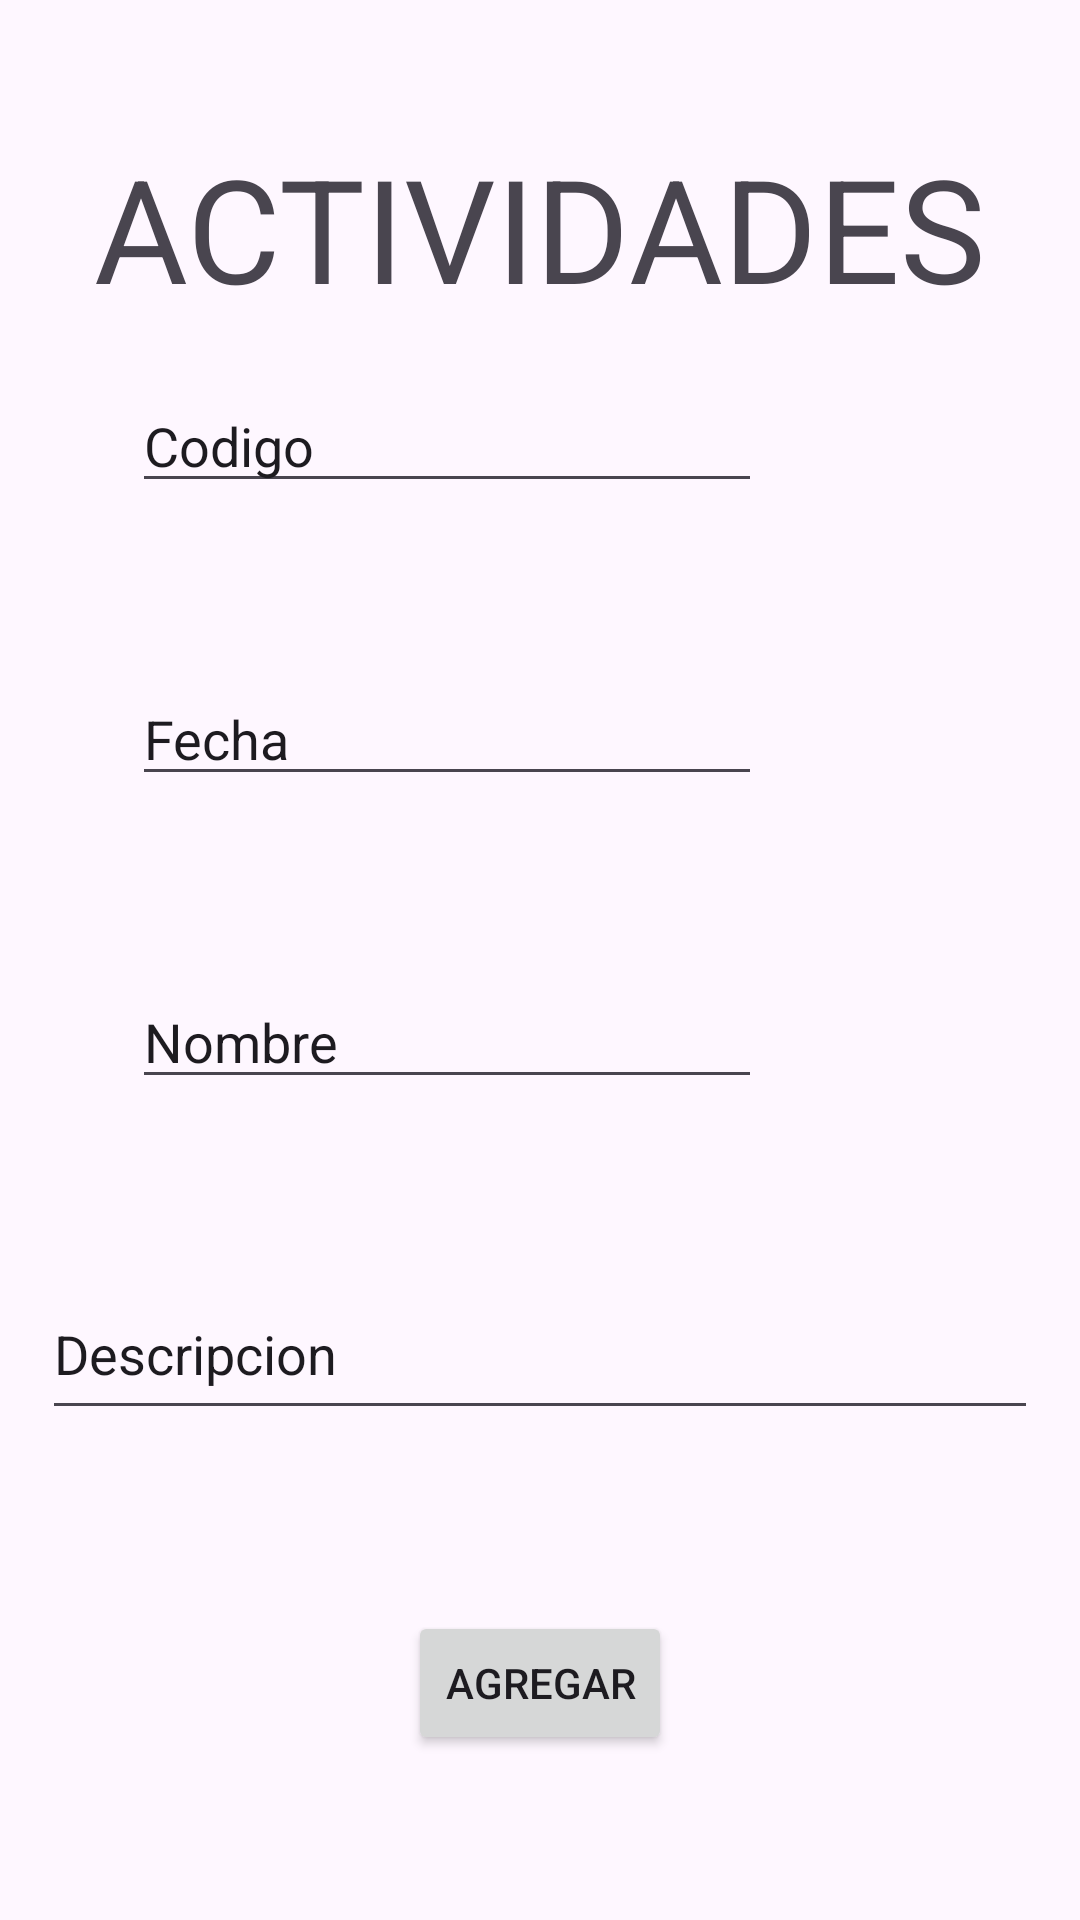

Reconstruct the res/layout file that produces this screen, plus the resources it refers to.
<!-- AndroidManifest.xml: application theme Theme.AppActividad1084866242 -->
<!-- res/layout/actividades.xml -->
<?xml version="1.0" encoding="utf-8"?>
<androidx.constraintlayout.widget.ConstraintLayout xmlns:android="http://schemas.android.com/apk/res/android"
    xmlns:app="http://schemas.android.com/apk/res-auto"
    xmlns:tools="http://schemas.android.com/tools"
    android:layout_width="match_parent"
    android:layout_height="match_parent">

    <EditText
        android:id="@+id/editTextText11"
        android:layout_width="wrap_content"
        android:layout_height="wrap_content"
        android:ems="10"
        android:inputType="text"
        android:text="Codigo"
        app:layout_constraintBottom_toBottomOf="parent"
        app:layout_constraintEnd_toEndOf="parent"
        app:layout_constraintHorizontal_bias="0.293"
        app:layout_constraintStart_toStartOf="parent"
        app:layout_constraintTop_toTopOf="parent"
        app:layout_constraintVertical_bias="0.211" />

    <EditText
        android:id="@+id/editTextText14"
        android:layout_width="wrap_content"
        android:layout_height="wrap_content"
        android:ems="10"
        android:inputType="text"
        android:text="Fecha"
        app:layout_constraintBottom_toBottomOf="parent"
        app:layout_constraintEnd_toEndOf="parent"
        app:layout_constraintHorizontal_bias="0.293"
        app:layout_constraintStart_toStartOf="parent"
        app:layout_constraintTop_toTopOf="parent"
        app:layout_constraintVertical_bias="0.374" />

    <EditText
        android:id="@+id/editTextText15"
        android:layout_width="wrap_content"
        android:layout_height="wrap_content"
        android:ems="10"
        android:inputType="text"
        android:text="Nombre"
        app:layout_constraintBottom_toBottomOf="parent"
        app:layout_constraintEnd_toEndOf="parent"
        app:layout_constraintHorizontal_bias="0.293"
        app:layout_constraintStart_toStartOf="parent"
        app:layout_constraintTop_toTopOf="parent"
        app:layout_constraintVertical_bias="0.543" />

    <EditText
        android:id="@+id/editTextText16"
        android:layout_width="332dp"
        android:layout_height="54dp"
        android:ems="10"
        android:inputType="text"
        android:text="Descripcion"
        app:layout_constraintBottom_toBottomOf="parent"
        app:layout_constraintEnd_toEndOf="parent"
        app:layout_constraintStart_toStartOf="parent"
        app:layout_constraintTop_toTopOf="parent"
        app:layout_constraintVertical_bias="0.721" />

    <TextView
        android:id="@+id/textView4"
        android:layout_width="wrap_content"
        android:layout_height="wrap_content"
        android:text="ACTIVIDADES"
        android:textSize="48sp"
        app:layout_constraintBottom_toBottomOf="parent"
        app:layout_constraintEnd_toEndOf="parent"
        app:layout_constraintStart_toStartOf="parent"
        app:layout_constraintTop_toTopOf="parent"
        app:layout_constraintVertical_bias="0.076" />

    <Button
        android:id="@+id/agregar"
        android:layout_width="wrap_content"
        android:layout_height="wrap_content"
        android:text="AGREGAR"
        app:layout_constraintBottom_toBottomOf="parent"
        app:layout_constraintEnd_toEndOf="parent"
        app:layout_constraintStart_toStartOf="parent"
        app:layout_constraintTop_toTopOf="parent"
        app:layout_constraintVertical_bias="0.907" />
</androidx.constraintlayout.widget.ConstraintLayout>
<!-- resources referenced by this layout -->
<resources>
  <style name="Theme.AppActividad1084866242" parent="Base.Theme.AppActividad1084866242" />
  <style name="Base.Theme.AppActividad1084866242" parent="Theme.Material3.DayNight.NoActionBar">
          
          
      </style>
</resources>
